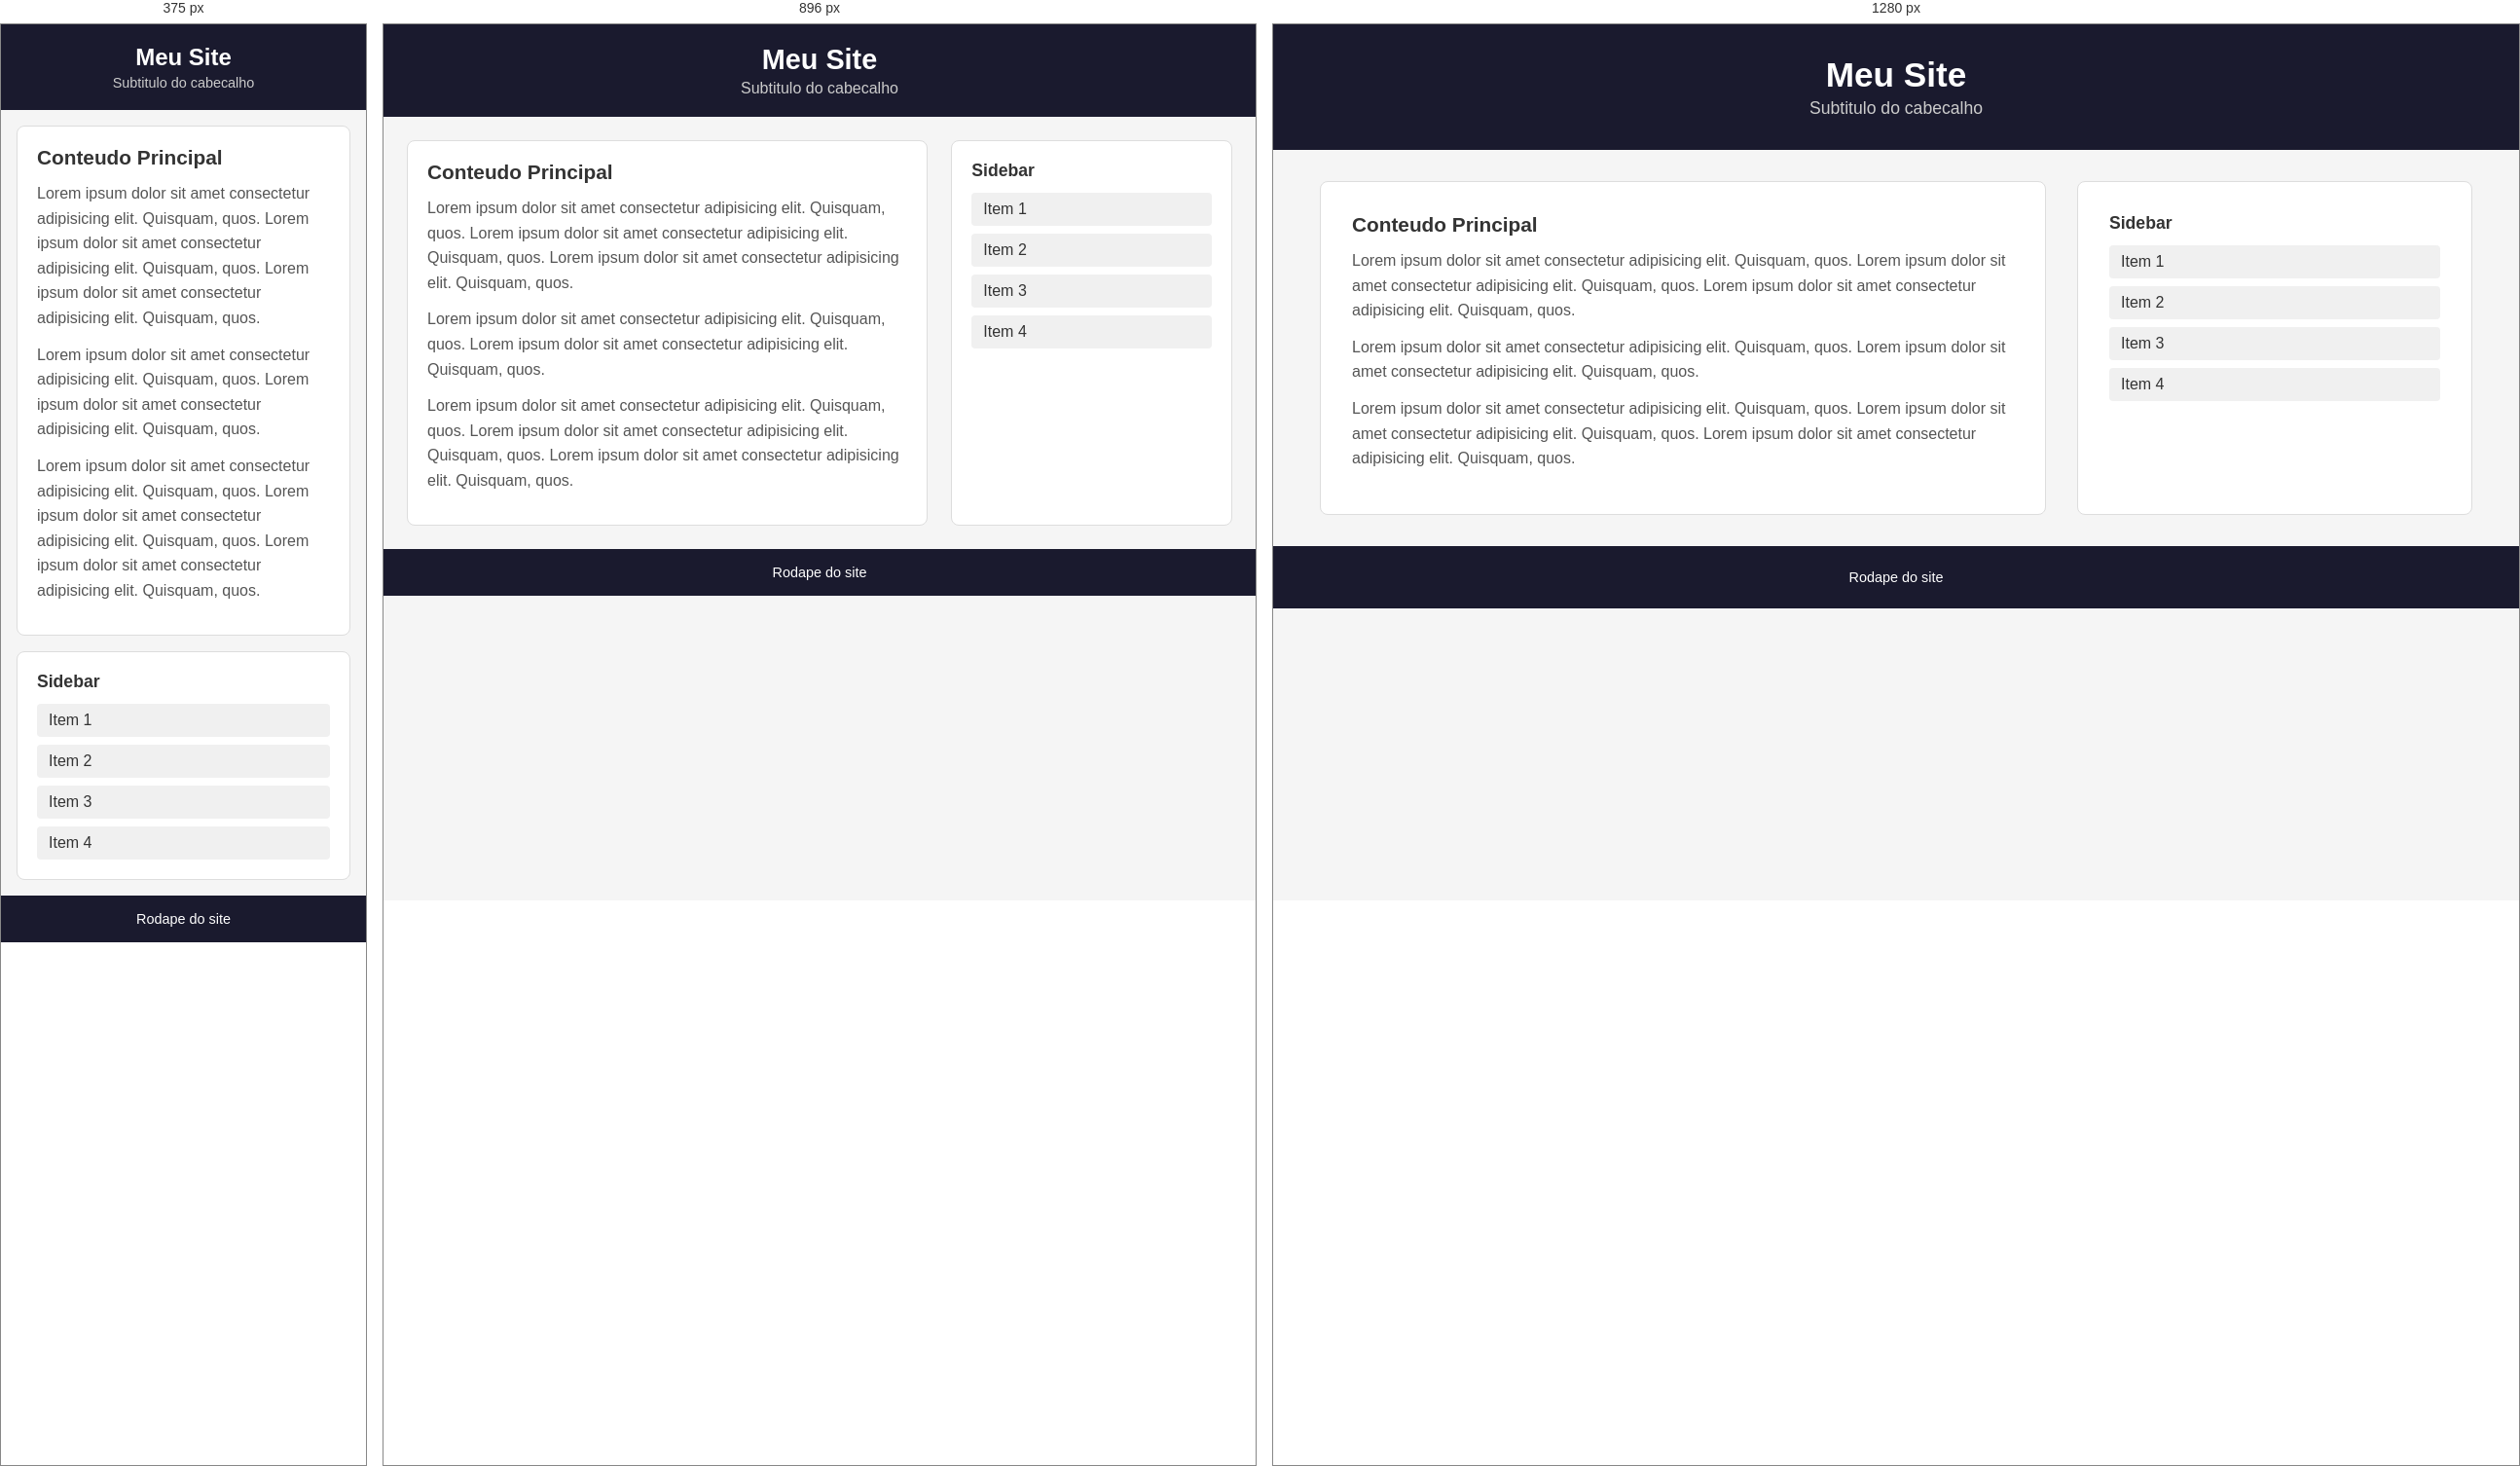
Rendered at 375 px, 896 px and 1280 px, left to right.

<!-- file: layout-responsivo.html -->
<!DOCTYPE html>
<html lang="pt-br">
<head>
    <meta charset="UTF-8">
    <meta name="viewport" content="width=device-width, initial-scale=1.0">
    <title>Layout Responsivo</title>
    <link rel="stylesheet" href="layout-responsivo.css">
</head>
<body>
    <header class="header">
        <h1>Meu Site</h1>
        <p>Subtitulo do cabecalho</p>
    </header>

    <div class="container">
        <main class="content">
            <h2>Conteudo Principal</h2>
            <p>
                Lorem ipsum dolor sit amet consectetur adipisicing elit. Quisquam,
                quos. Lorem ipsum dolor sit amet consectetur adipisicing elit.
                Quisquam, quos. Lorem ipsum dolor sit amet consectetur adipisicing
                elit. Quisquam, quos.
            </p>
            <p>
                Lorem ipsum dolor sit amet consectetur adipisicing elit. Quisquam,
                quos. Lorem ipsum dolor sit amet consectetur adipisicing elit.
                Quisquam, quos.
            </p>
            <p>
                Lorem ipsum dolor sit amet consectetur adipisicing elit. Quisquam,
                quos. Lorem ipsum dolor sit amet consectetur adipisicing elit.
                Quisquam, quos. Lorem ipsum dolor sit amet consectetur adipisicing
                elit. Quisquam, quos.
            </p>
        </main>

        <aside class="sidebar">
            <h3>Sidebar</h3>
            <ul>
                <li>Item 1</li>
                <li>Item 2</li>
                <li>Item 3</li>
                <li>Item 4</li>
            </ul>
        </aside>
    </div>

    <footer class="footer">
        <p>Rodape do site</p>
    </footer>
</body>
</html>


/* @media block from layout-responsivo.css */
@media (min-width: 768px) {
    .header h1 {
        font-size: 1.8rem;
    }

    .header p {
        font-size: 1rem;
    }

    .container {
        flex-direction: row;
        gap: 24px;
        padding: 24px;
    }

    .content {
        flex: 2;
    }

    .sidebar {
        flex: 1;
    }
}

/* @media block from layout-responsivo.css */
@media (min-width: 1024px) {
    .header {
        padding: 32px 48px;
    }

    .header h1 {
        font-size: 2.2rem;
    }

    .header p {
        font-size: 1.1rem;
    }

    .container {
        padding: 32px 48px;
        gap: 32px;
    }

    .content,
    .sidebar {
        padding: 32px;
    }

    .footer {
        padding: 24px;
    }
}